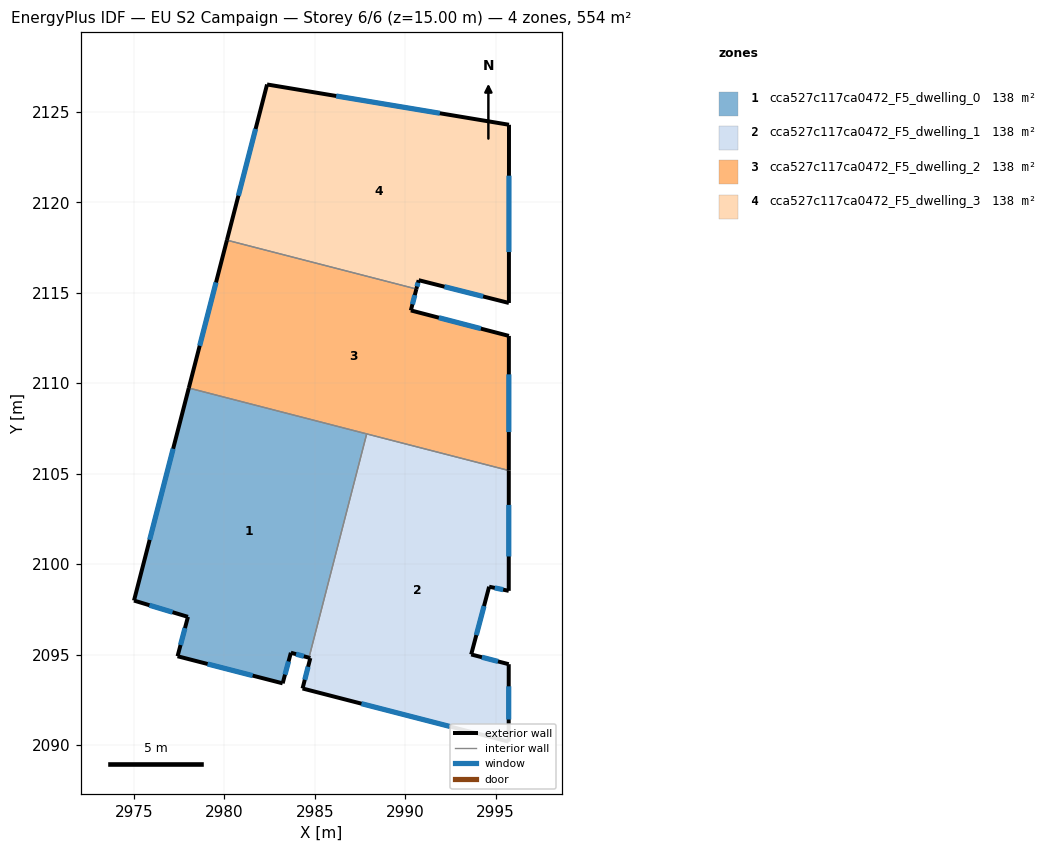
=== STOREY PLAN SPEC (per zone: floor XY polygon, exterior-wall plan segments, windows/doors) ===
zone 1: cca527c117ca0472_F5_dwelling_0  (138.4 m²)
  floor: (2987.87, 2107.20) (2984.68, 2094.82) (2983.68, 2095.10) (2983.23, 2093.41) (2977.42, 2094.91) (2977.99, 2097.08) (2975.01, 2097.98) (2978.04, 2109.73)
  exterior wall: (2977.42, 2094.91) – (2983.23, 2093.41)  [6.0 m]
    window: (2979.08, 2094.48) – (2981.57, 2093.83)  [3.3 m²]
  exterior wall: (2977.99, 2097.08) – (2977.42, 2094.91)  [2.3 m]
    window: (2977.83, 2096.46) – (2977.58, 2095.53)  [1.2 m²]
  exterior wall: (2975.01, 2097.98) – (2977.99, 2097.08)  [3.1 m]
    window: (2975.86, 2097.73) – (2977.14, 2097.34)  [1.7 m²]
  exterior wall: (2978.04, 2109.73) – (2975.01, 2097.98)  [12.1 m]
    window: (2977.17, 2106.38) – (2975.87, 2101.34)  [6.7 m²]
  exterior wall: (2983.68, 2095.10) – (2984.68, 2094.82)  [1.0 m]
    window: (2983.97, 2095.02) – (2984.40, 2094.90)  [0.6 m²]
  exterior wall: (2983.23, 2093.41) – (2983.68, 2095.10)  [1.8 m]
    window: (2983.36, 2093.89) – (2983.55, 2094.62)  [1.0 m²]
  interior walls: 2
zone 2: cca527c117ca0472_F5_dwelling_1  (138.4 m²)
  floor: (2995.73, 2105.17) (2995.72, 2098.52) (2994.64, 2098.75) (2993.65, 2095.00) (2995.72, 2094.46) (2995.72, 2090.18) (2984.33, 2093.12) (2984.76, 2094.80) (2984.68, 2094.82) (2987.87, 2107.20)
  exterior wall: (2984.76, 2094.80) – (2984.33, 2093.12)  [1.7 m]
    window: (2984.63, 2094.32) – (2984.45, 2093.60)  [1.0 m²]
  exterior wall: (2984.68, 2094.82) – (2984.76, 2094.80)  [0.1 m]
  exterior wall: (2995.72, 2098.52) – (2995.73, 2105.17)  [6.7 m]
    window: (2995.73, 2100.42) – (2995.73, 2103.27)  [3.7 m²]
  exterior wall: (2994.64, 2098.75) – (2995.72, 2098.52)  [1.1 m]
    window: (2994.95, 2098.68) – (2995.42, 2098.59)  [0.6 m²]
  exterior wall: (2993.65, 2095.00) – (2994.64, 2098.75)  [3.9 m]
    window: (2993.93, 2096.07) – (2994.36, 2097.68)  [2.1 m²]
  exterior wall: (2995.72, 2094.46) – (2993.65, 2095.00)  [2.1 m]
    window: (2995.13, 2094.62) – (2994.24, 2094.85)  [1.2 m²]
  exterior wall: (2995.72, 2090.18) – (2995.72, 2094.46)  [4.3 m]
    window: (2995.72, 2091.41) – (2995.72, 2093.24)  [2.4 m²]
  exterior wall: (2984.33, 2093.12) – (2995.72, 2090.18)  [11.8 m]
    window: (2987.58, 2092.28) – (2992.47, 2091.02)  [6.5 m²]
  interior walls: 2
zone 3: cca527c117ca0472_F5_dwelling_2  (138.4 m²)
  floor: (2995.73, 2112.61) (2995.73, 2105.17) (2978.04, 2109.73) (2980.15, 2117.91) (2990.62, 2115.21) (2990.31, 2114.02)
  exterior wall: (2990.31, 2114.02) – (2990.62, 2115.21)  [1.2 m]
    window: (2990.40, 2114.36) – (2990.53, 2114.87)  [0.7 m²]
  exterior wall: (2995.73, 2112.61) – (2990.31, 2114.02)  [5.6 m]
    window: (2994.18, 2113.02) – (2991.86, 2113.62)  [3.1 m²]
  exterior wall: (2995.73, 2105.17) – (2995.73, 2112.61)  [7.4 m]
    window: (2995.73, 2107.30) – (2995.73, 2110.49)  [4.1 m²]
  exterior wall: (2980.15, 2117.91) – (2978.04, 2109.73)  [8.4 m]
    window: (2979.54, 2115.57) – (2978.64, 2112.07)  [4.7 m²]
  interior walls: 3
zone 4: cca527c117ca0472_F5_dwelling_3  (138.4 m²)
  floor: (2995.74, 2124.29) (2995.73, 2114.43) (2990.74, 2115.70) (2990.62, 2115.21) (2980.15, 2117.91) (2982.36, 2126.51)
  exterior wall: (2982.36, 2126.51) – (2980.15, 2117.91)  [8.9 m]
    window: (2981.73, 2124.05) – (2980.78, 2120.37)  [4.9 m²]
  exterior wall: (2995.74, 2124.29) – (2982.36, 2126.51)  [13.6 m]
    window: (2991.92, 2124.92) – (2986.19, 2125.88)  [7.5 m²]
  exterior wall: (2995.73, 2114.43) – (2995.74, 2124.29)  [9.9 m]
    window: (2995.73, 2117.25) – (2995.74, 2121.47)  [5.4 m²]
  exterior wall: (2990.74, 2115.70) – (2995.73, 2114.43)  [5.1 m]
    window: (2992.17, 2115.33) – (2994.31, 2114.79)  [2.8 m²]
  exterior wall: (2990.62, 2115.21) – (2990.74, 2115.70)  [0.5 m]
    window: (2990.65, 2115.35) – (2990.71, 2115.56)  [0.3 m²]
  interior walls: 1

=== DERIVED (storey summary) ===
Building: EU S2 Campaign
Storey: 6 of 6  (floor level z = 15.00 m)
Storey gross floor area: 553.5 m²
Zones on this storey: 4
  - cca527c117ca0472_F5_dwelling_0: floor 138.4 m²; exterior wall 26.3 m (78.9 m²); 6 window(s) 14.5 m²; WWR 18.4%
  - cca527c117ca0472_F5_dwelling_1: floor 138.4 m²; exterior wall 31.6 m (94.9 m²); 7 window(s) 17.4 m²; WWR 18.3%
  - cca527c117ca0472_F5_dwelling_2: floor 138.4 m²; exterior wall 22.7 m (68.1 m²); 4 window(s) 12.5 m²; WWR 18.4%
  - cca527c117ca0472_F5_dwelling_3: floor 138.4 m²; exterior wall 37.9 m (113.8 m²); 5 window(s) 20.9 m²; WWR 18.4%
Zone adjacency (shared interzone walls):
  - cca527c117ca0472_F5_dwelling_0 ↔ cca527c117ca0472_F5_dwelling_1
  - cca527c117ca0472_F5_dwelling_0 ↔ cca527c117ca0472_F5_dwelling_2
  - cca527c117ca0472_F5_dwelling_1 ↔ cca527c117ca0472_F5_dwelling_2
  - cca527c117ca0472_F5_dwelling_2 ↔ cca527c117ca0472_F5_dwelling_3